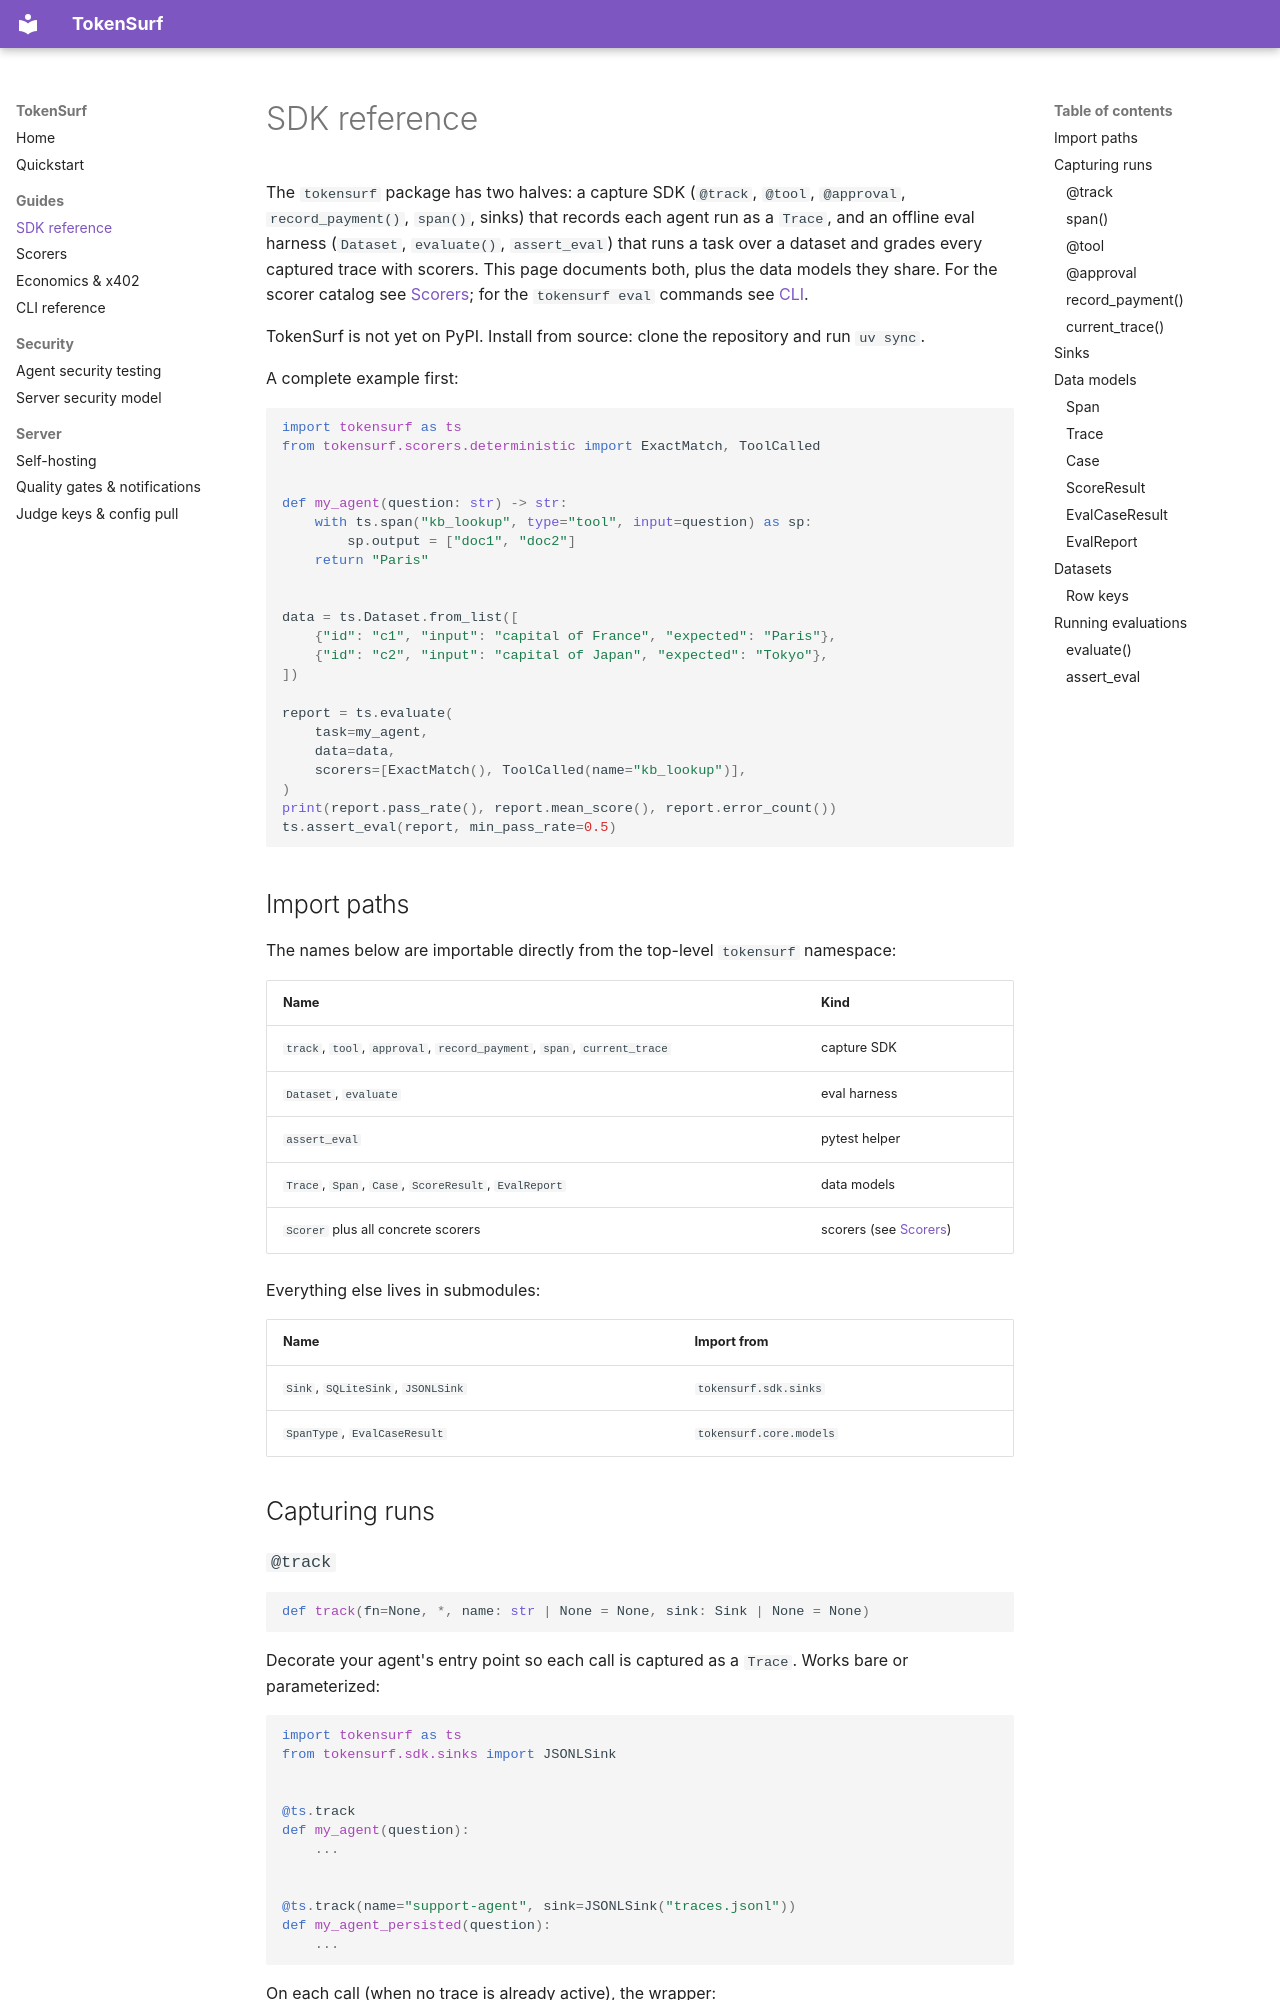

repository: Cem-Bas/TokenSurf-Open · page: sdk/index.html · generator: mkdocs

# SDK reference

The `tokensurf` package has two halves: a capture SDK (`@track`, `@tool`, `@approval`,
`record_payment()`, `span()`,
sinks) that records each agent run as a `Trace`, and an offline eval harness (`Dataset`,
`evaluate()`, `assert_eval`) that
runs a task over a dataset and grades every captured trace with scorers. This page documents both,
plus the data models they share. For the scorer catalog see [Scorers](scorers.md); for the
`tokensurf eval` commands see [CLI](cli.md).

TokenSurf is not yet on PyPI. Install from source: clone the repository and run `uv sync`.

A complete example first:

```python
import tokensurf as ts
from tokensurf.scorers.deterministic import ExactMatch, ToolCalled


def my_agent(question: str) -> str:
    with ts.span("kb_lookup", type="tool", input=question) as sp:
        sp.output = ["doc1", "doc2"]
    return "Paris"


data = ts.Dataset.from_list([
    {"id": "c1", "input": "capital of France", "expected": "Paris"},
    {"id": "c2", "input": "capital of Japan", "expected": "Tokyo"},
])

report = ts.evaluate(
    task=my_agent,
    data=data,
    scorers=[ExactMatch(), ToolCalled(name="kb_lookup")],
)
print(report.pass_rate(), report.mean_score(), report.error_count())
ts.assert_eval(report, min_pass_rate=0.5)
```

## Import paths

The names below are importable directly from the top-level `tokensurf` namespace:

| Name | Kind |
| --- | --- |
| `track`, `tool`, `approval`, `record_payment`, `span`, `current_trace` | capture SDK |
| `Dataset`, `evaluate` | eval harness |
| `assert_eval` | pytest helper |
| `Trace`, `Span`, `Case`, `ScoreResult`, `EvalReport` | data models |
| `Scorer` plus all concrete scorers | scorers (see [Scorers](scorers.md)) |

Everything else lives in submodules:

| Name | Import from |
| --- | --- |
| `Sink`, `SQLiteSink`, `JSONLSink` | `tokensurf.sdk.sinks` |
| `SpanType`, `EvalCaseResult` | `tokensurf.core.models` |

## Capturing runs
